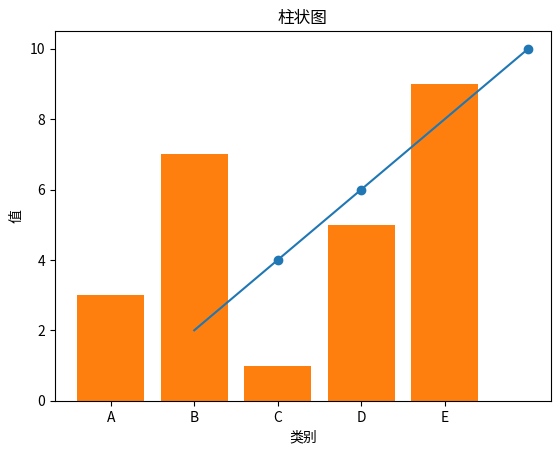

Reproduce this figure in Python.
#Matplotlib制图
#折线图
import matplotlib.pyplot as plt

x = [1, 2, 3, 4, 5]
y = [2, 4, 6, 8, 10]

plt.plot(x, y)
plt.xlabel('X轴标签')
plt.ylabel('Y轴标签')
plt.title('折线图')
plt.show()

#散点图
import matplotlib.pyplot as plt

x = [1, 2, 3, 4, 5]
y = [2, 4, 6, 8, 10]

plt.scatter(x, y)
plt.xlabel('X轴标签')
plt.ylabel('Y轴标签')
plt.title('散点图')
plt.show()

#柱状图
import matplotlib.pyplot as plt

categories = ['A', 'B', 'C', 'D', 'E']
values = [3, 7, 1, 5, 9]

plt.bar(categories, values)
plt.xlabel('类别')
plt.ylabel('值')
plt.title('柱状图')
plt.show()
